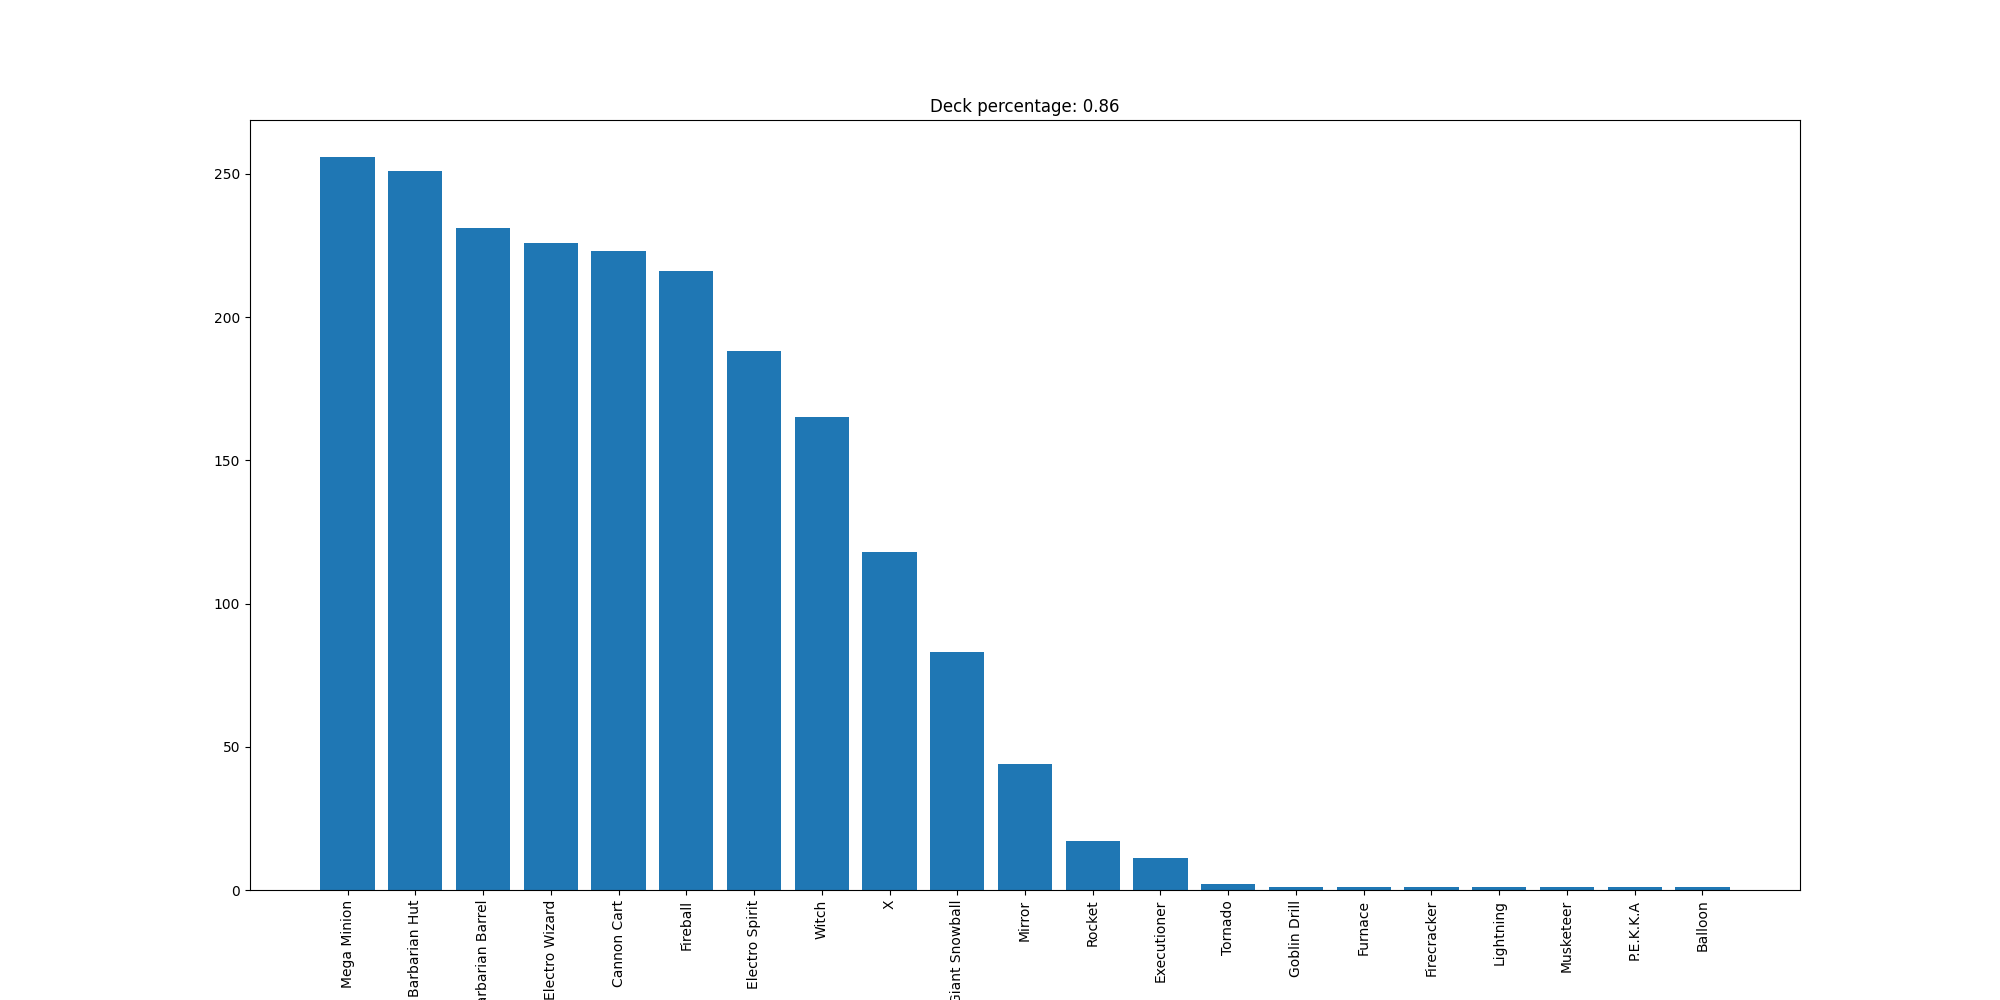

Data behind this chart, as committed beside it:
Mega Minion, 256
Barbarian Hut, 251
Barbarian Barrel, 231
Electro Wizard, 226
Cannon Cart, 223
Fireball, 216
Electro Spirit, 188
Witch, 165
X, 118
Giant Snowball, 83
Mirror, 44
Rocket, 17
Executioner, 11
Tornado, 2
Goblin Drill, 1
Furnace, 1
Firecracker, 1
Lightning, 1
Musketeer, 1
P.E.K.K.A, 1
Balloon, 1
